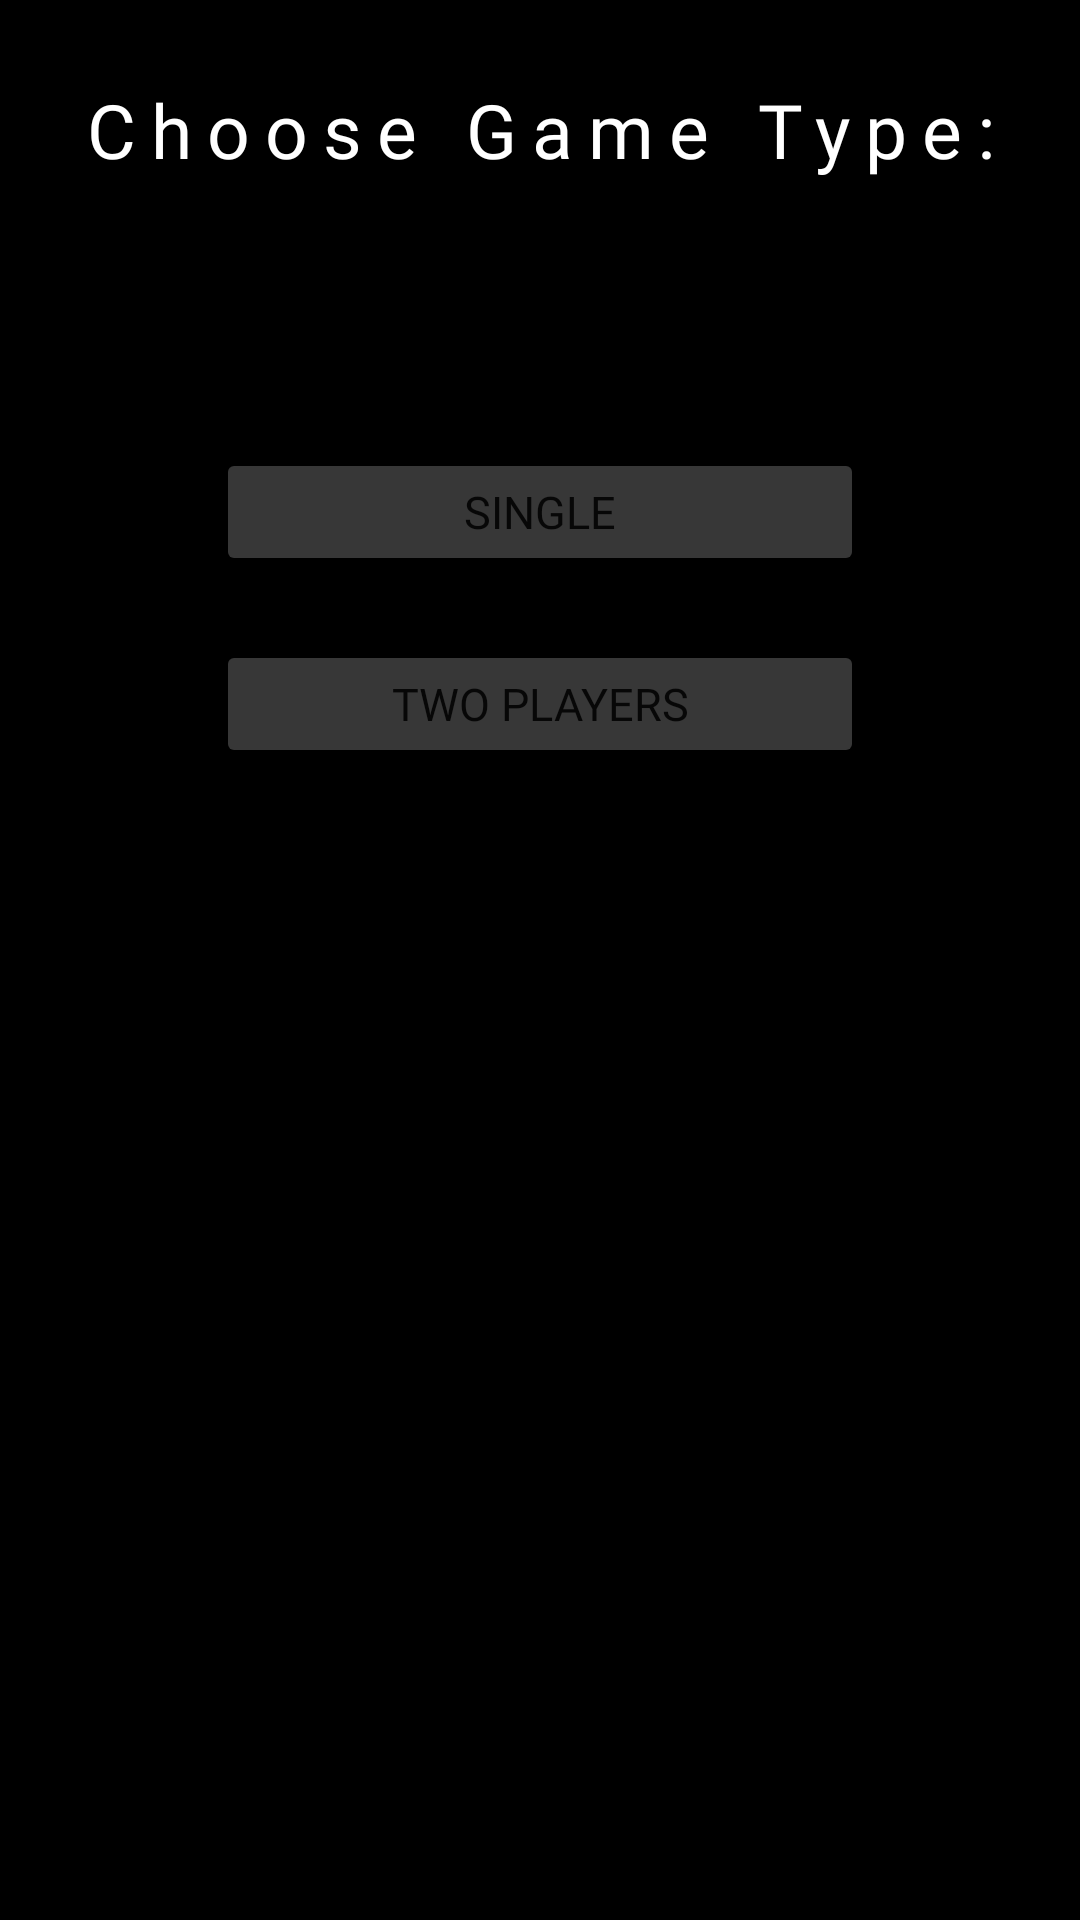

Here is an Android app screen rendered from its layout file. Give the layout XML and the strings, colors and styles it references.
<!-- AndroidManifest.xml: application theme Theme.GameArcades -->
<!-- res/layout/activity_choice_menu.xml -->
<?xml version="1.0" encoding="utf-8"?>
<LinearLayout
    xmlns:android="http://schemas.android.com/apk/res/android"
    xmlns:app="http://schemas.android.com/apk/res-auto"
    xmlns:tools="http://schemas.android.com/tools"
    android:layout_width="match_parent"
    android:layout_height="match_parent"
    android:orientation="vertical"
    android:weightSum="15"
    android:background="@color/black"
    tools:context=".ChoiceMenu">
    <Space
        android:layout_width="match_parent"
        android:layout_height="0.5dp">

    </Space>


    <TextView
        android:layout_width="match_parent"
        android:layout_height="0dp"
        android:text="Choose Game Type:"
        android:letterSpacing="0.2"
        android:fontFamily="@font/bangers"
        android:textColor="@color/white"
        android:textSize="25sp"
        android:gravity="center"
        android:layout_weight="2"/>
    <Space
        android:layout_width="match_parent"
        android:layout_height="0dp"
        android:layout_weight="0.5"/>


    <LinearLayout
        android:layout_width="match_parent"
        android:layout_height="0dp"
        android:layout_weight="10"
        android:orientation="horizontal"
        android:weightSum="5">
        <Space
            android:layout_width="0dp"
            android:layout_height="match_parent"
            android:layout_weight="1"/>
        <LinearLayout
            android:layout_width="0dp"
            android:layout_height="match_parent"
            android:layout_weight="3"
            android:orientation="vertical"
            android:weightSum="10">
            <Space
                android:layout_width="match_parent"
                android:layout_height="0dp"
                android:layout_weight="1"/>
            <Button
                android:id="@+id/single"
                android:layout_width="match_parent"
                android:layout_height="0dp"
                android:layout_weight="1"
                android:backgroundTint="@color/shadow"
                app:cornerRadius="5dp"
                android:text="Single"
                android:fontFamily="@font/aclonica"
                android:textSize="15sp"/>
            <Space
                android:layout_width="match_parent"
                android:layout_height="0dp"
                android:layout_weight="0.5"/>
            <Button
                android:id="@+id/two_players"
                android:layout_width="match_parent"
                android:layout_height="0dp"
                android:layout_weight="1"
                android:backgroundTint="@color/shadow"
                app:cornerRadius="5dp"
                android:text="Two Players"
                android:fontFamily="@font/aclonica"
                android:textSize="15sp"/>

        </LinearLayout>


    </LinearLayout>

</LinearLayout>
<!-- resources referenced by this layout -->
<resources>
  <color name="black">#FF000000</color>
  <color name="shadow">#373737</color>
  <color name="white">#FFFFFFFF</color>
  <style name="Theme.GameArcades" parent="Theme.MaterialComponents.DayNight.DarkActionBar">
          
          <item name="colorPrimary">@color/black</item>
          <item name="colorPrimaryVariant">@color/purple_700</item>
          <item name="colorOnPrimary">@color/white</item>
          
          <item name="colorSecondary">@color/teal_200</item>
          <item name="colorSecondaryVariant">@color/teal_700</item>
          <item name="colorOnSecondary">@color/black</item>
          
          <item name="android:statusBarColor" tools:targetApi="l">?attr/colorPrimaryVariant</item>
          
          <item name="colorBackgroundFloating">
              @color/shadow
          </item>
  
      </style>
  <color name="purple_700">#FF3700B3</color>
  <color name="teal_200">#FF03DAC5</color>
  <color name="teal_700">#FF018786</color>
</resources>
